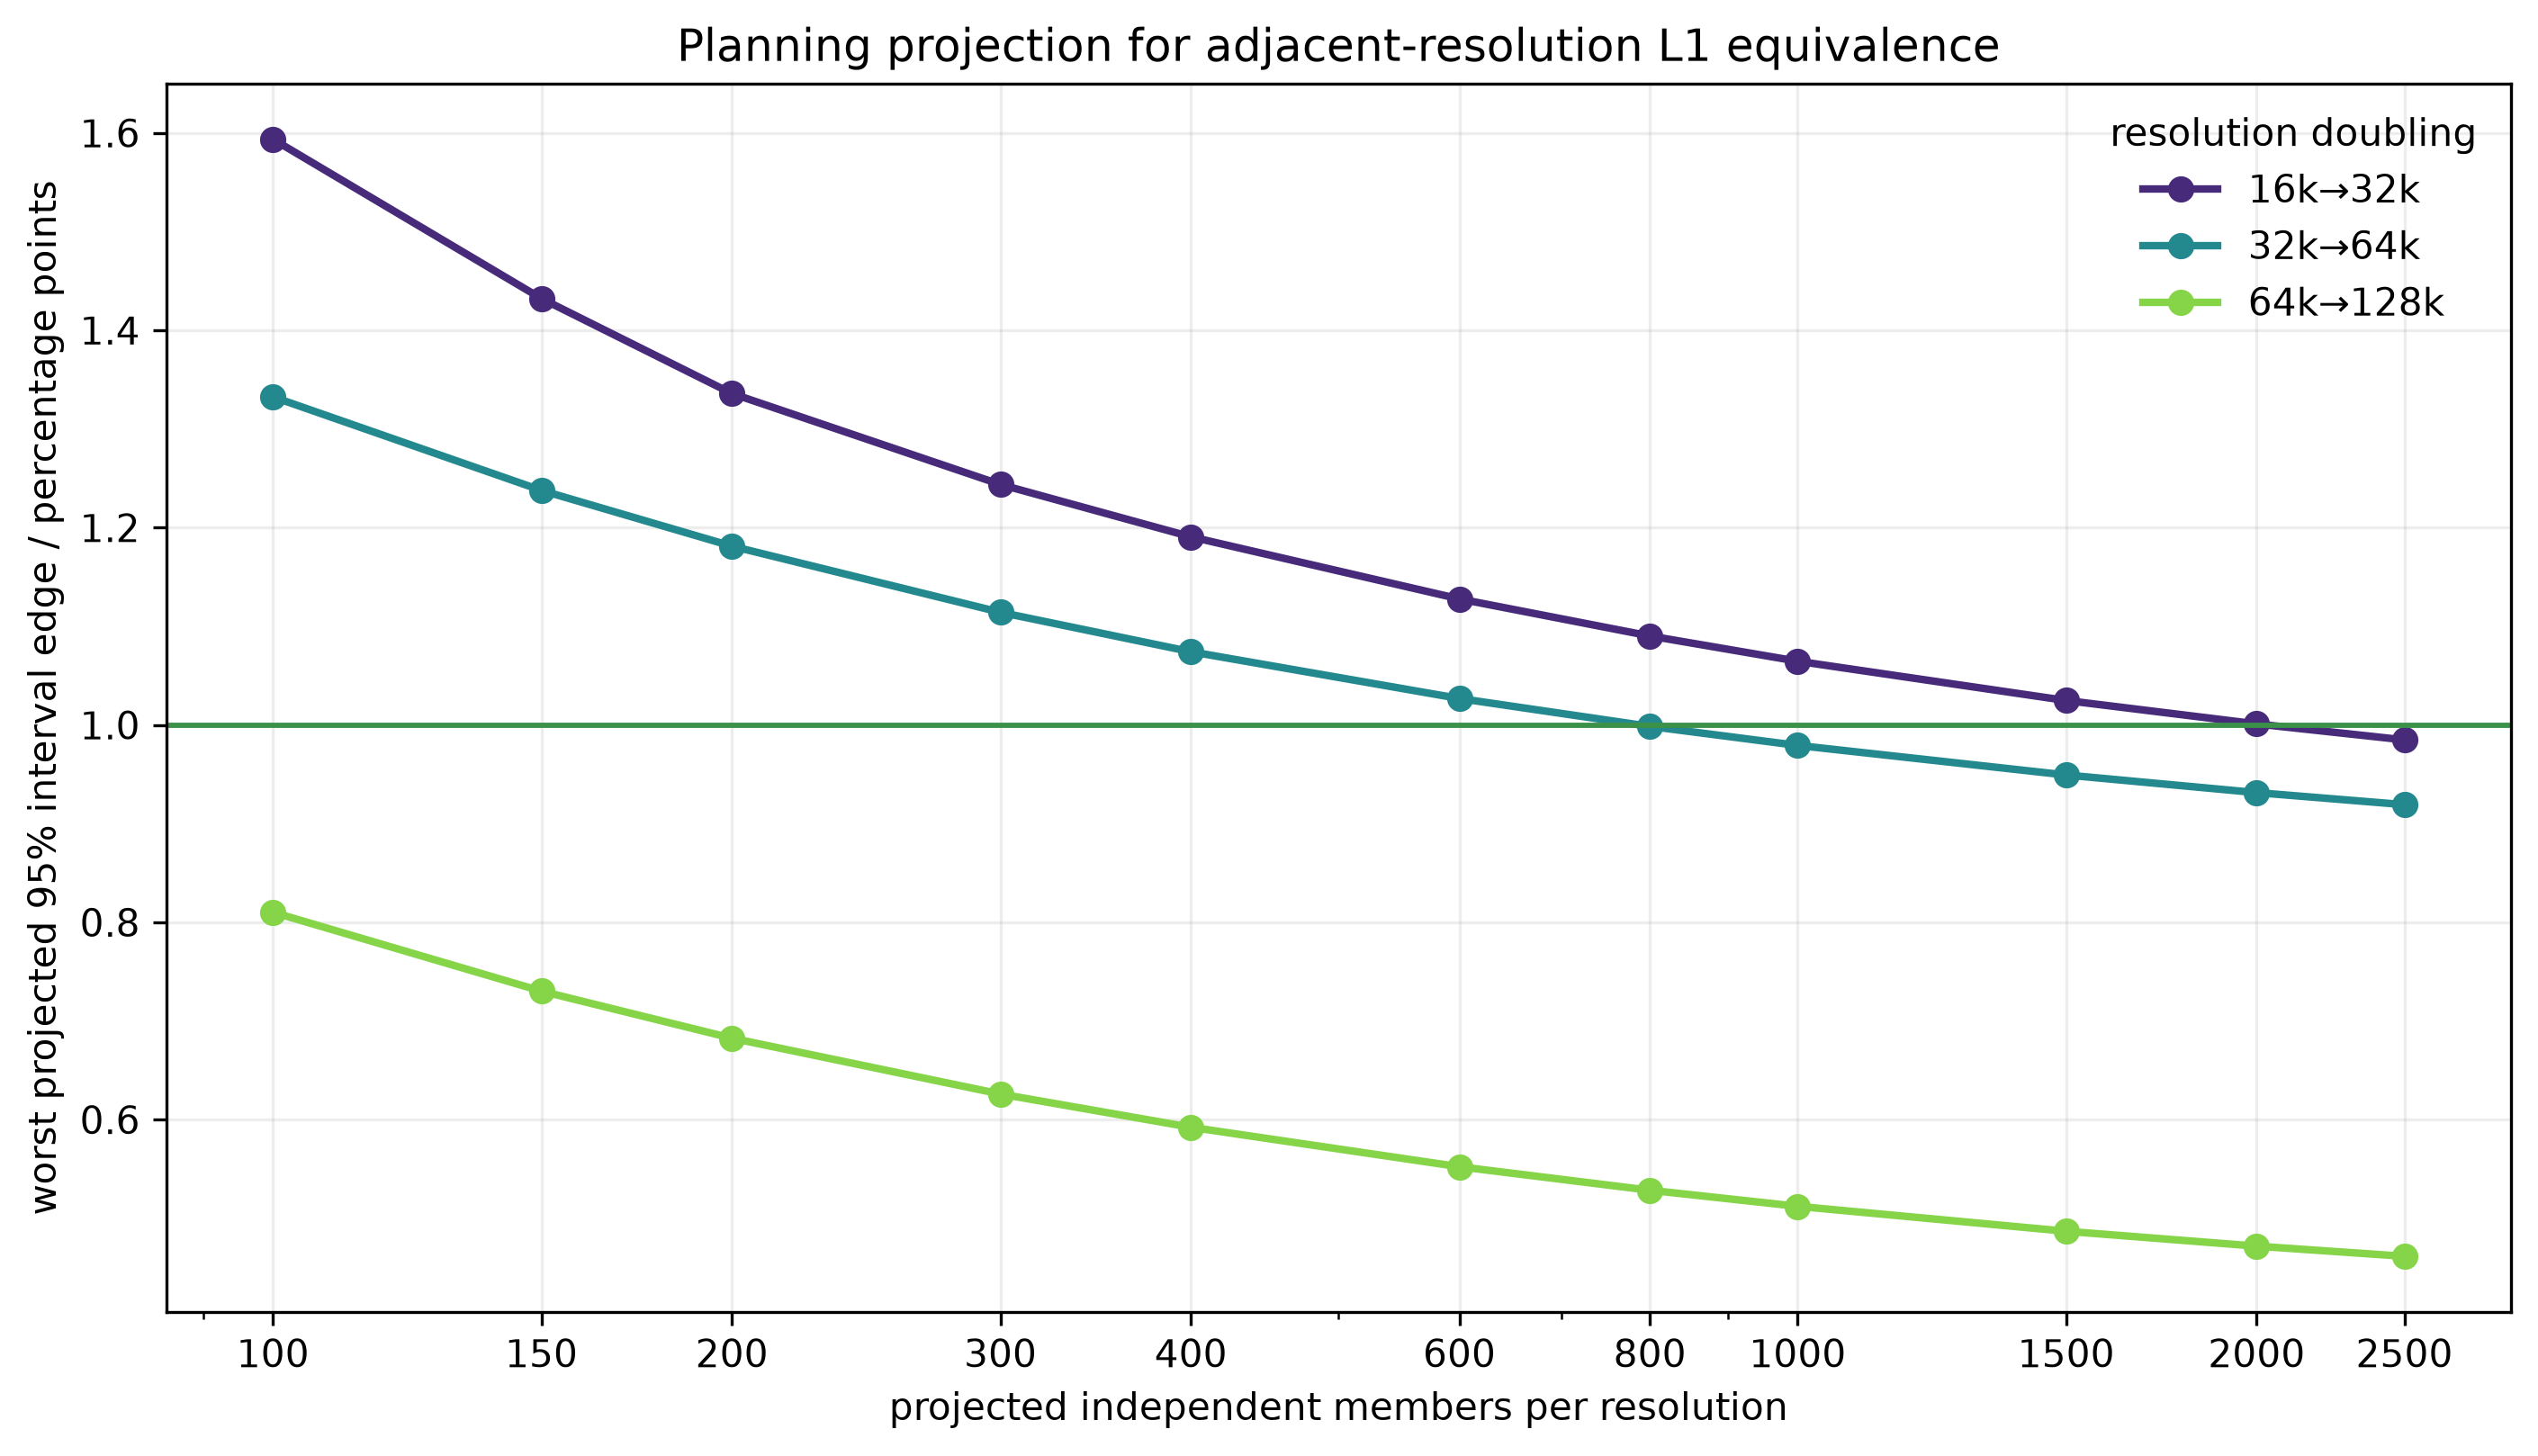

Values plotted in this chart, from the file beside it:
lower_max_superdroplets, upper_max_superdroplets, time_s, log_radius_bins, projected_members_each_resolution, estimate_held_fixed, projected_95ci_low, projected_95ci_high, projected_largest_absolute_interval_edge, equivalence_margin, projected_equivalence_pass, projection_method
16384, 32768, 600.0, 250, 100, 0.003784, 0.001187, 0.007492, 0.007492, 0.01, True, observed_95ci_scaled_by_sqrt_100_over_n
16384, 32768, 600.0, 250, 150, 0.003784, 0.001663, 0.006811, 0.006811, 0.01, True, observed_95ci_scaled_by_sqrt_100_over_n
16384, 32768, 600.0, 250, 200, 0.003784, 0.001948, 0.006406, 0.006406, 0.01, True, observed_95ci_scaled_by_sqrt_100_over_n
16384, 32768, 600.0, 250, 300, 0.003784, 0.002285, 0.005925, 0.005925, 0.01, True, observed_95ci_scaled_by_sqrt_100_over_n
16384, 32768, 600.0, 250, 400, 0.003784, 0.002485, 0.005638, 0.005638, 0.01, True, observed_95ci_scaled_by_sqrt_100_over_n
16384, 32768, 600.0, 250, 600, 0.003784, 0.002724, 0.005298, 0.005298, 0.01, True, observed_95ci_scaled_by_sqrt_100_over_n
16384, 32768, 600.0, 250, 800, 0.003784, 0.002866, 0.005095, 0.005095, 0.01, True, observed_95ci_scaled_by_sqrt_100_over_n
16384, 32768, 600.0, 250, 1000, 0.003784, 0.002963, 0.004956, 0.004956, 0.01, True, observed_95ci_scaled_by_sqrt_100_over_n
16384, 32768, 600.0, 250, 1500, 0.003784, 0.003113, 0.004741, 0.004741, 0.01, True, observed_95ci_scaled_by_sqrt_100_over_n
16384, 32768, 600.0, 250, 2000, 0.003784, 0.003203, 0.004613, 0.004613, 0.01, True, observed_95ci_scaled_by_sqrt_100_over_n
16384, 32768, 600.0, 250, 2500, 0.003784, 0.003265, 0.004525, 0.004525, 0.01, True, observed_95ci_scaled_by_sqrt_100_over_n
16384, 32768, 600.0, 500, 100, 0.003684, 0.001974, 0.008545, 0.008545, 0.01, True, observed_95ci_scaled_by_sqrt_100_over_n
16384, 32768, 600.0, 500, 150, 0.003684, 0.002288, 0.007653, 0.007653, 0.01, True, observed_95ci_scaled_by_sqrt_100_over_n
16384, 32768, 600.0, 500, 200, 0.003684, 0.002475, 0.007121, 0.007121, 0.01, True, observed_95ci_scaled_by_sqrt_100_over_n
16384, 32768, 600.0, 500, 300, 0.003684, 0.002697, 0.00649, 0.00649, 0.01, True, observed_95ci_scaled_by_sqrt_100_over_n
16384, 32768, 600.0, 500, 400, 0.003684, 0.002829, 0.006114, 0.006114, 0.01, True, observed_95ci_scaled_by_sqrt_100_over_n
16384, 32768, 600.0, 500, 600, 0.003684, 0.002986, 0.005668, 0.005668, 0.01, True, observed_95ci_scaled_by_sqrt_100_over_n
16384, 32768, 600.0, 500, 800, 0.003684, 0.003079, 0.005402, 0.005402, 0.01, True, observed_95ci_scaled_by_sqrt_100_over_n
16384, 32768, 600.0, 500, 1000, 0.003684, 0.003143, 0.005221, 0.005221, 0.01, True, observed_95ci_scaled_by_sqrt_100_over_n
16384, 32768, 600.0, 500, 1500, 0.003684, 0.003242, 0.004939, 0.004939, 0.01, True, observed_95ci_scaled_by_sqrt_100_over_n
16384, 32768, 600.0, 500, 2000, 0.003684, 0.003301, 0.004771, 0.004771, 0.01, True, observed_95ci_scaled_by_sqrt_100_over_n
16384, 32768, 600.0, 500, 2500, 0.003684, 0.003342, 0.004656, 0.004656, 0.01, True, observed_95ci_scaled_by_sqrt_100_over_n
16384, 32768, 600.0, 1000, 100, 0.007188, 0.004958, 0.01229, 0.01229, 0.01, False, observed_95ci_scaled_by_sqrt_100_over_n
16384, 32768, 600.0, 1000, 150, 0.007188, 0.005367, 0.01135, 0.01135, 0.01, False, observed_95ci_scaled_by_sqrt_100_over_n
16384, 32768, 600.0, 1000, 200, 0.007188, 0.005611, 0.01079, 0.01079, 0.01, False, observed_95ci_scaled_by_sqrt_100_over_n
16384, 32768, 600.0, 1000, 300, 0.007188, 0.005901, 0.01013, 0.01013, 0.01, False, observed_95ci_scaled_by_sqrt_100_over_n
16384, 32768, 600.0, 1000, 400, 0.007188, 0.006073, 0.009738, 0.009738, 0.01, True, observed_95ci_scaled_by_sqrt_100_over_n
16384, 32768, 600.0, 1000, 600, 0.007188, 0.006278, 0.00927, 0.00927, 0.01, True, observed_95ci_scaled_by_sqrt_100_over_n
16384, 32768, 600.0, 1000, 800, 0.007188, 0.0064, 0.008991, 0.008991, 0.01, True, observed_95ci_scaled_by_sqrt_100_over_n
16384, 32768, 600.0, 1000, 1000, 0.007188, 0.006483, 0.008801, 0.008801, 0.01, True, observed_95ci_scaled_by_sqrt_100_over_n
16384, 32768, 600.0, 1000, 1500, 0.007188, 0.006612, 0.008505, 0.008505, 0.01, True, observed_95ci_scaled_by_sqrt_100_over_n
16384, 32768, 600.0, 1000, 2000, 0.007188, 0.006689, 0.008328, 0.008328, 0.01, True, observed_95ci_scaled_by_sqrt_100_over_n
16384, 32768, 600.0, 1000, 2500, 0.007188, 0.006742, 0.008208, 0.008208, 0.01, True, observed_95ci_scaled_by_sqrt_100_over_n
16384, 32768, 1200, 250, 100, 0.001611, 0.0003663, 0.006445, 0.006445, 0.01, True, observed_95ci_scaled_by_sqrt_100_over_n
16384, 32768, 1200, 250, 150, 0.001611, 0.0005946, 0.005558, 0.005558, 0.01, True, observed_95ci_scaled_by_sqrt_100_over_n
16384, 32768, 1200, 250, 200, 0.001611, 0.0007307, 0.005029, 0.005029, 0.01, True, observed_95ci_scaled_by_sqrt_100_over_n
16384, 32768, 1200, 250, 300, 0.001611, 0.0008922, 0.004402, 0.004402, 0.01, True, observed_95ci_scaled_by_sqrt_100_over_n
16384, 32768, 1200, 250, 400, 0.001611, 0.0009884, 0.004028, 0.004028, 0.01, True, observed_95ci_scaled_by_sqrt_100_over_n
16384, 32768, 1200, 250, 600, 0.001611, 0.001103, 0.003584, 0.003584, 0.01, True, observed_95ci_scaled_by_sqrt_100_over_n
16384, 32768, 1200, 250, 800, 0.001611, 0.001171, 0.00332, 0.00332, 0.01, True, observed_95ci_scaled_by_sqrt_100_over_n
16384, 32768, 1200, 250, 1000, 0.001611, 0.001217, 0.003139, 0.003139, 0.01, True, observed_95ci_scaled_by_sqrt_100_over_n
16384, 32768, 1200, 250, 1500, 0.001611, 0.001289, 0.002859, 0.002859, 0.01, True, observed_95ci_scaled_by_sqrt_100_over_n
16384, 32768, 1200, 250, 2000, 0.001611, 0.001332, 0.002692, 0.002692, 0.01, True, observed_95ci_scaled_by_sqrt_100_over_n
16384, 32768, 1200, 250, 2500, 0.001611, 0.001362, 0.002578, 0.002578, 0.01, True, observed_95ci_scaled_by_sqrt_100_over_n
16384, 32768, 1200, 500, 100, 0.003488, 0.002163, 0.008547, 0.008547, 0.01, True, observed_95ci_scaled_by_sqrt_100_over_n
16384, 32768, 1200, 500, 150, 0.003488, 0.002406, 0.007619, 0.007619, 0.01, True, observed_95ci_scaled_by_sqrt_100_over_n
16384, 32768, 1200, 500, 200, 0.003488, 0.002551, 0.007065, 0.007065, 0.01, True, observed_95ci_scaled_by_sqrt_100_over_n
16384, 32768, 1200, 500, 300, 0.003488, 0.002723, 0.006409, 0.006409, 0.01, True, observed_95ci_scaled_by_sqrt_100_over_n
16384, 32768, 1200, 500, 400, 0.003488, 0.002826, 0.006018, 0.006018, 0.01, True, observed_95ci_scaled_by_sqrt_100_over_n
16384, 32768, 1200, 500, 600, 0.003488, 0.002947, 0.005553, 0.005553, 0.01, True, observed_95ci_scaled_by_sqrt_100_over_n
16384, 32768, 1200, 500, 800, 0.003488, 0.00302, 0.005277, 0.005277, 0.01, True, observed_95ci_scaled_by_sqrt_100_over_n
16384, 32768, 1200, 500, 1000, 0.003488, 0.003069, 0.005088, 0.005088, 0.01, True, observed_95ci_scaled_by_sqrt_100_over_n
16384, 32768, 1200, 500, 1500, 0.003488, 0.003146, 0.004794, 0.004794, 0.01, True, observed_95ci_scaled_by_sqrt_100_over_n
16384, 32768, 1200, 500, 2000, 0.003488, 0.003192, 0.004619, 0.004619, 0.01, True, observed_95ci_scaled_by_sqrt_100_over_n
16384, 32768, 1200, 500, 2500, 0.003488, 0.003223, 0.0045, 0.0045, 0.01, True, observed_95ci_scaled_by_sqrt_100_over_n
16384, 32768, 1200, 1000, 100, 0.005611, 0.00413, 0.01126, 0.01126, 0.01, False, observed_95ci_scaled_by_sqrt_100_over_n
16384, 32768, 1200, 1000, 150, 0.005611, 0.004402, 0.01022, 0.01022, 0.01, False, observed_95ci_scaled_by_sqrt_100_over_n
16384, 32768, 1200, 1000, 200, 0.005611, 0.004564, 0.009606, 0.009606, 0.01, True, observed_95ci_scaled_by_sqrt_100_over_n
16384, 32768, 1200, 1000, 300, 0.005611, 0.004756, 0.008873, 0.008873, 0.01, True, observed_95ci_scaled_by_sqrt_100_over_n
16384, 32768, 1200, 1000, 400, 0.005611, 0.004871, 0.008436, 0.008436, 0.01, True, observed_95ci_scaled_by_sqrt_100_over_n
... 534 more rows
